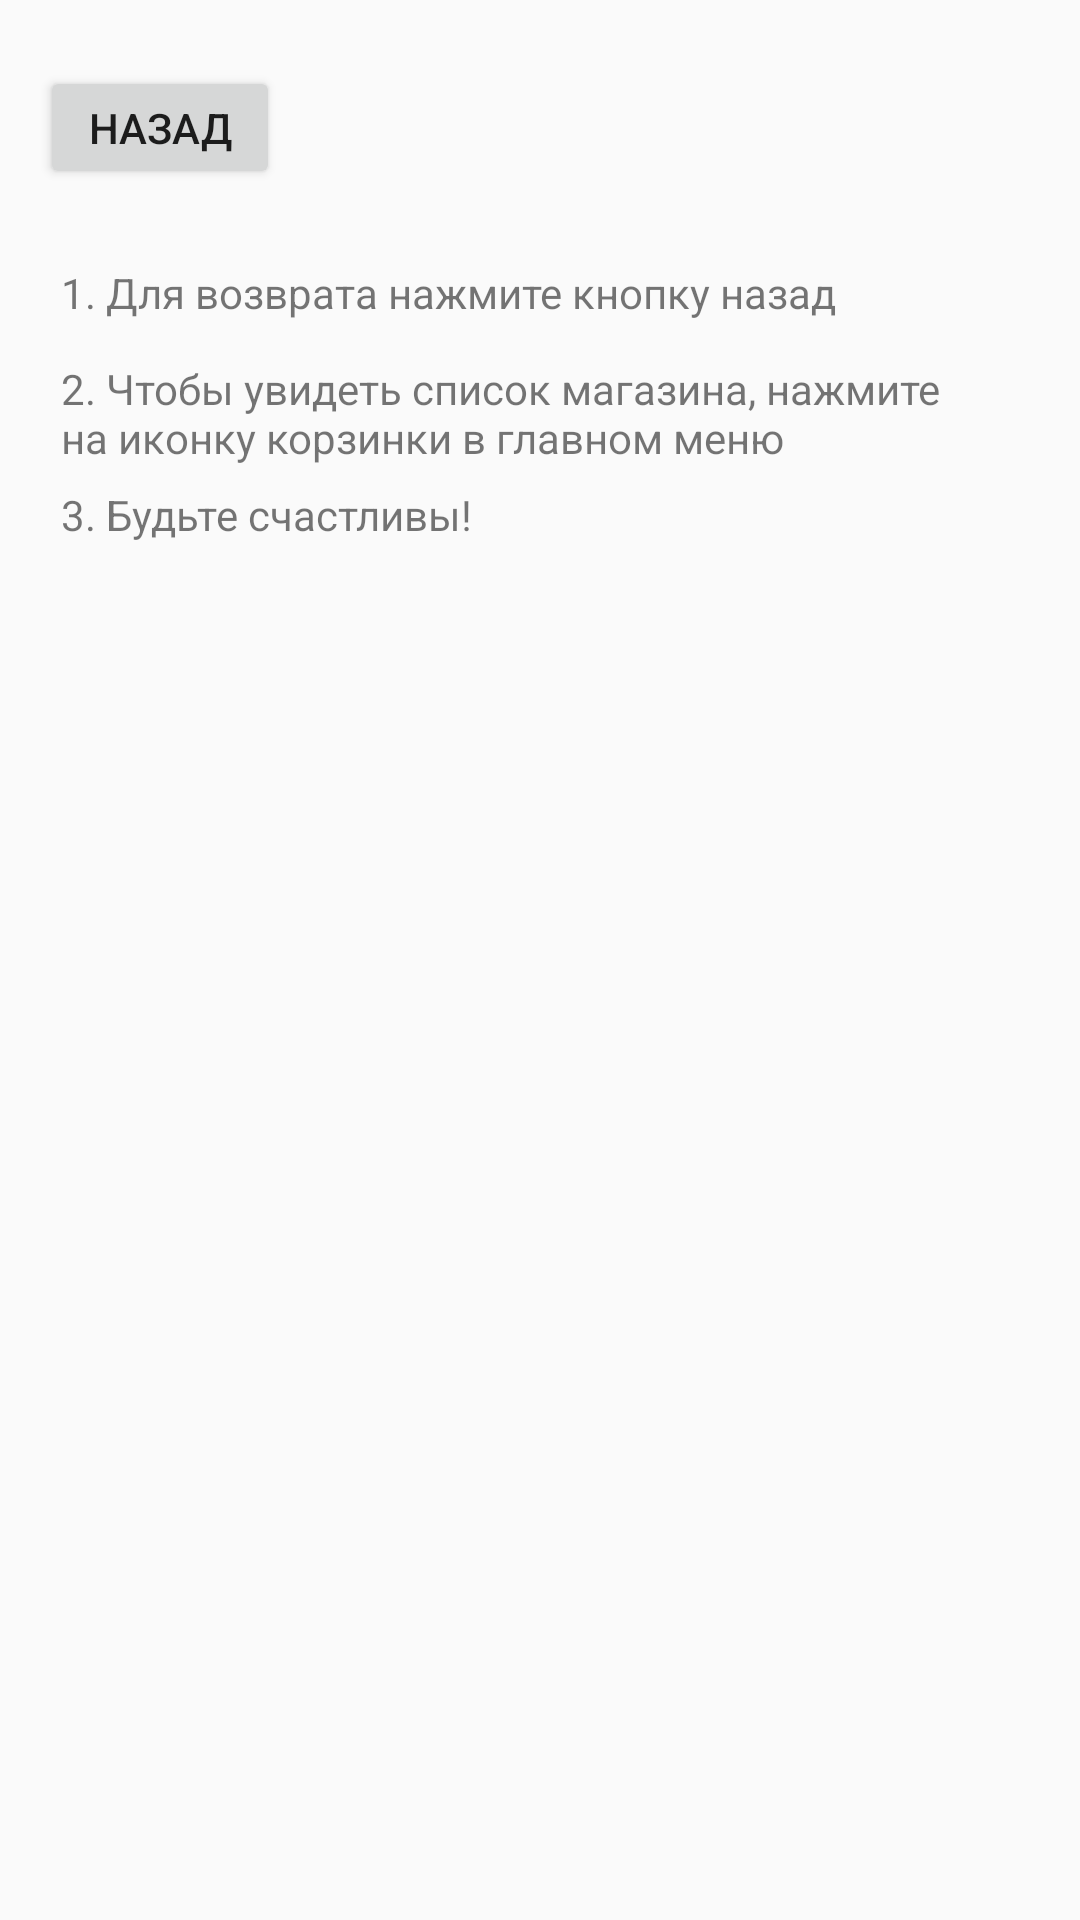

Layout XML and referenced resources for this Android screen:
<!-- AndroidManifest.xml: application theme Theme.AppCompat.Light -->
<!-- res/layout/help_laouyt.xml -->
<?xml version="1.0" encoding="utf-8"?>
<androidx.constraintlayout.widget.ConstraintLayout xmlns:android="http://schemas.android.com/apk/res/android"
    xmlns:app="http://schemas.android.com/apk/res-auto"
    xmlns:tools="http://schemas.android.com/tools"
    android:layout_width="match_parent"
    android:layout_height="match_parent">

    <TextView
        android:id="@+id/textView"
        android:layout_width="307dp"
        android:layout_height="32dp"
        android:layout_marginTop="88dp"
        android:text="1. Для возврата нажмите кнопку назад"
        app:layout_constraintEnd_toEndOf="parent"
        app:layout_constraintHorizontal_bias="0.384"
        app:layout_constraintStart_toStartOf="parent"
        app:layout_constraintTop_toTopOf="parent" />

    <TextView
        android:id="@+id/textView2"
        android:layout_width="308dp"
        android:layout_height="42dp"
        android:text="2. Чтобы увидеть список магазина, нажмите на иконку корзинки в главном меню"
        app:layout_constraintBottom_toBottomOf="parent"
        app:layout_constraintEnd_toEndOf="parent"
        app:layout_constraintHorizontal_bias="0.388"
        app:layout_constraintStart_toStartOf="parent"
        app:layout_constraintTop_toBottomOf="@+id/textView"
        app:layout_constraintVertical_bias="0.0" />

    <TextView
        android:id="@+id/textView3"
        android:layout_width="308dp"
        android:layout_height="42dp"
        android:text="3. Будьте счастливы!"
        app:layout_constraintBottom_toBottomOf="parent"
        app:layout_constraintEnd_toEndOf="parent"
        app:layout_constraintHorizontal_bias="0.388"
        app:layout_constraintStart_toStartOf="parent"
        app:layout_constraintTop_toBottomOf="@+id/textView2"
        app:layout_constraintVertical_bias="0.0" />

    <Button
        android:id="@+id/button"
        android:layout_width="80dp"
        android:layout_height="41dp"
        android:onClick="main"
        android:text="Назад"
        app:layout_constraintBottom_toBottomOf="parent"
        app:layout_constraintEnd_toEndOf="parent"
        app:layout_constraintHorizontal_bias="0.048"
        app:layout_constraintStart_toStartOf="parent"
        app:layout_constraintTop_toTopOf="parent"
        app:layout_constraintVertical_bias="0.037" />

</androidx.constraintlayout.widget.ConstraintLayout>
<!-- resources referenced by this layout -->
<resources>

</resources>
